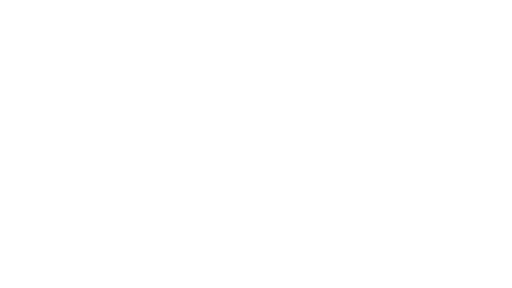
t = 0.00 s
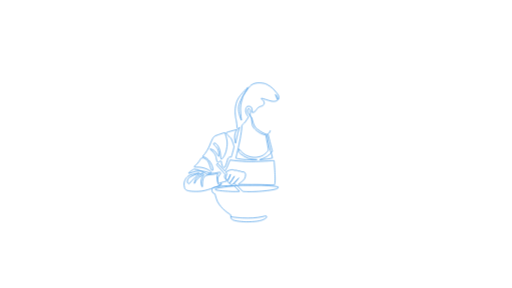
t = 2.00 s
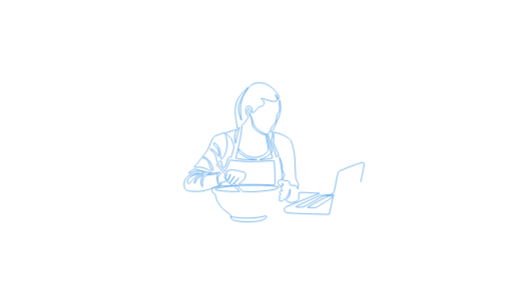
t = 4.00 s
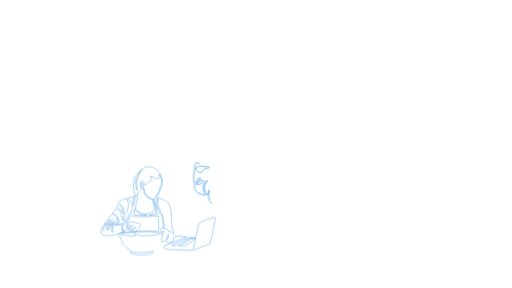
t = 6.00 s
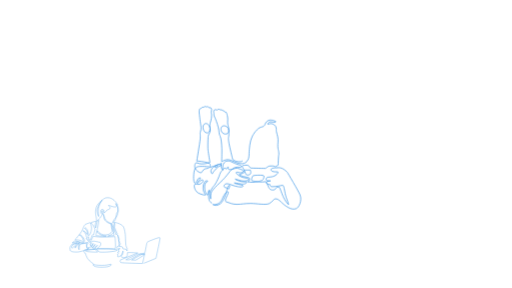
t = 8.00 s
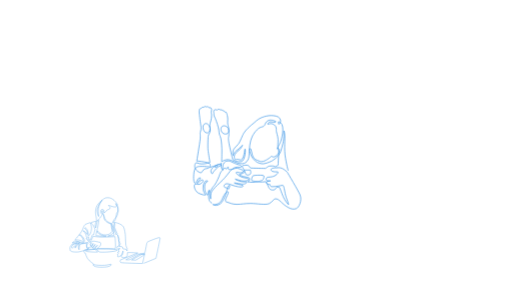
t = 10.00 s

The animated SVG that drew these frames (rendered in a browser with its animation timeline set to each time). Animation: 10 CSS @keyframes rules; frames cover the first 10.00 s.

<?xml version="1.0" encoding="utf-8"?>
<!-- Generator: Adobe Illustrator 22.0.1, SVG Export Plug-In . SVG Version: 6.00 Build 0)  -->
<svg version="1.1" id="Layer_1" xmlns="http://www.w3.org/2000/svg" xmlns:xlink="http://www.w3.org/1999/xlink" x="0px" y="0px"
	 viewBox="0 0 1366 768" style="enable-background:new 0 0 1366 768;" xml:space="preserve">
<style type="text/css">
.st0{fill:none;stroke:#4399e6; stroke-width:1.25;}
	

#lay1A {-webkit-transform: translate(0px, -250px) scale(1.5, 1.5);-ms-transform: translate(0px, -250px) scale(1.5, 1.5);transform: translate(0px, -250px) scale(1.5, 1.5); -webkit-transform-origin: 682.5px 383.5px; -ms-transform-origin: 682.5px 383.5px; transform-origin: 682.5px 383.5px;}
	
#lay2A {-webkit-transform: translate(-250px, 0px) scale(1.5, 1.5);-ms-transform: translate(-250px, 0px) scale(1.5, 1.5);transform: translate(-250px, 0px) scale(1.5, 1.5); -webkit-transform-origin: 682.5px 383.5px; -ms-transform-origin: 682.5px 383.5px; transform-origin: 682.5px 383.5px;}
	
#lay3A {-webkit-transform: translate(0px, 250px) scale(1.5, 1.5);-ms-transform: translate(0px, 250px) scale(1.5, 1.5);transform: translate(0px, 250px) scale(1.5, 1.5); -webkit-transform-origin: 682.5px 383.5px; -ms-transform-origin: 682.5px 383.5px; transform-origin: 682.5px 383.5px;}
	
#lay4A {-webkit-transform: translate(250px, 0px) scale(1.5, 1.5);-ms-transform: translate(250px, 0px) scale(1.5, 1.5);transform: translate(250px, 0px) scale(1.5, 1.5); -webkit-transform-origin: 682.5px 383.5px; -ms-transform-origin: 682.5px 383.5px; transform-origin: 682.5px 383.5px;}
	

	
#lay1A 	{
		-webkit-animation: move forwards;
		        animation: move forwards;
		-webkit-animation-duration: 23s;
		        animation-duration: 23s;
		-webkit-animation-delay: 5s;
		        animation-delay: 5s;
		}
	
#lay2A 	{
		-webkit-animation: move2 forwards;
		        animation: move2 forwards;
		-webkit-animation-duration: 23s;
		        animation-duration: 23s;
		-webkit-animation-delay: 10.5s;
		        animation-delay: 10.5s;
		}
	
#lay3A 	{
		-webkit-animation: move3 forwards;
		        animation: move3 forwards;
		-webkit-animation-duration: 23s;
		        animation-duration: 23s;
		-webkit-animation-delay: 15.5s;
		        animation-delay: 15.5s;
		}
	
#lay4A 	{
		-webkit-animation: move4 forwards;
		        animation: move4 forwards;
		-webkit-animation-duration: 23s;
		        animation-duration: 23s;
		-webkit-animation-delay: 20.7s;
		        animation-delay: 20.7s;
		}	
	
	
	
	

	
@-webkit-keyframes move {
	0% {-webkit-transform: translate(0px, -250px) scale(1.5, 1.5);transform: translate(0px, -250px) scale(1.5, 1.5); }
		10% {-webkit-transform: translate(-400px, 100px) scale(0.75, 0.75);transform: translate(-400px, 100px) scale(0.75, 0.75);}
		75% {-webkit-transform: translate(-400px, 100px) scale(0.75, 0.75);transform: translate(-400px, 100px) scale(0.75, 0.75);}
			85% {-webkit-transform: translate(0px, 0px) scale(1, 1);transform: translate(0px, 0px) scale(1, 1);}
			100% {-webkit-transform: translate(0px, 0px) scale(1, 1);transform: translate(0px, 0px) scale(1, 1);}
	}	
	
	
	
	

	
@keyframes move {
	0% {-webkit-transform: translate(0px, -250px) scale(1.5, 1.5);transform: translate(0px, -250px) scale(1.5, 1.5); }
		10% {-webkit-transform: translate(-400px, 100px) scale(0.75, 0.75);transform: translate(-400px, 100px) scale(0.75, 0.75);}
		75% {-webkit-transform: translate(-400px, 100px) scale(0.75, 0.75);transform: translate(-400px, 100px) scale(0.75, 0.75);}
			85% {-webkit-transform: translate(0px, 0px) scale(1, 1);transform: translate(0px, 0px) scale(1, 1);}
			100% {-webkit-transform: translate(0px, 0px) scale(1, 1);transform: translate(0px, 0px) scale(1, 1);}
	}
	

	
@-webkit-keyframes move2 {
	0% {-webkit-transform: translate(-250px, 0px) scale(1.5, 1.5);transform: translate(-250px, 0px) scale(1.5, 1.5); }
    	10% {-webkit-transform: translate(300px, -100px) scale(0.75, 0.75);transform: translate(300px, -100px) scale(0.75, 0.75);}
		50% {-webkit-transform: translate(300px, -100px) scale(0.75, 0.75);transform: translate(300px, -100px) scale(0.75, 0.75);}
    		60% {-webkit-transform: translate(0px, 0px) scale(1, 1);transform: translate(0px, 0px) scale(1, 1);}
    		100% {-webkit-transform: translate(0px, 0px) scale(1, 1);transform: translate(0px, 0px) scale(1, 1);}
	}
	

	
@keyframes move2 {
	0% {-webkit-transform: translate(-250px, 0px) scale(1.5, 1.5);transform: translate(-250px, 0px) scale(1.5, 1.5); }
    	10% {-webkit-transform: translate(300px, -100px) scale(0.75, 0.75);transform: translate(300px, -100px) scale(0.75, 0.75);}
		50% {-webkit-transform: translate(300px, -100px) scale(0.75, 0.75);transform: translate(300px, -100px) scale(0.75, 0.75);}
    		60% {-webkit-transform: translate(0px, 0px) scale(1, 1);transform: translate(0px, 0px) scale(1, 1);}
    		100% {-webkit-transform: translate(0px, 0px) scale(1, 1);transform: translate(0px, 0px) scale(1, 1);}
	}
	
	
@-webkit-keyframes move3 {
	0% {-webkit-transform: translate(0px, 250px) scale(1.5, 1.5);transform: translate(0px, 250px) scale(1.5, 1.5); }
    	10% {-webkit-transform: translate(-400px, -100px) scale(0.75, 0.75);transform: translate(-400px, -100px) scale(0.75, 0.75);}
		30% {-webkit-transform: translate(-400px, -100px) scale(0.75, 0.75);transform: translate(-400px, -100px) scale(0.75, 0.75);}
    		40% {-webkit-transform: translate(0px, 0px) scale(1, 1);transform: translate(0px, 0px) scale(1, 1);}
    		100% {-webkit-transform: translate(0px, 0px) scale(1, 1);transform: translate(0px, 0px) scale(1, 1);}
	}
	
	
@keyframes move3 {
	0% {-webkit-transform: translate(0px, 250px) scale(1.5, 1.5);transform: translate(0px, 250px) scale(1.5, 1.5); }
    	10% {-webkit-transform: translate(-400px, -100px) scale(0.75, 0.75);transform: translate(-400px, -100px) scale(0.75, 0.75);}
		30% {-webkit-transform: translate(-400px, -100px) scale(0.75, 0.75);transform: translate(-400px, -100px) scale(0.75, 0.75);}
    		40% {-webkit-transform: translate(0px, 0px) scale(1, 1);transform: translate(0px, 0px) scale(1, 1);}
    		100% {-webkit-transform: translate(0px, 0px) scale(1, 1);transform: translate(0px, 0px) scale(1, 1);}
	}
	

	
@-webkit-keyframes move4 {
	0% {-webkit-transform: translate(250px, 0px) scale(1.5, 1.5);transform: translate(250px, 0px) scale(1.5, 1.5); }
    	5% {-webkit-transform: translate(250px, 0px) scale(1.5,1.5);transform: translate(250px, 0px) scale(1.5,1.5);}
    	15% {-webkit-transform: translate(0px, 0px) scale(1,1);transform: translate(0px, 0px) scale(1,1);}
    		100% {-webkit-transform: translate(0px, 0px) scale(1, 1);transform: translate(0px, 0px) scale(1, 1);}
    }
	

	
@keyframes move4 {
	0% {-webkit-transform: translate(250px, 0px) scale(1.5, 1.5);transform: translate(250px, 0px) scale(1.5, 1.5); }
    	5% {-webkit-transform: translate(250px, 0px) scale(1.5,1.5);transform: translate(250px, 0px) scale(1.5,1.5);}
    	15% {-webkit-transform: translate(0px, 0px) scale(1,1);transform: translate(0px, 0px) scale(1,1);}
    		100% {-webkit-transform: translate(0px, 0px) scale(1, 1);transform: translate(0px, 0px) scale(1, 1);}
    }
	
	
	
	
	
	
	
	
		
#lay1 {
  	stroke-dasharray: 4127;
  	stroke-dashoffset: 4127;
  	-webkit-animation: draw forwards;
  	        animation: draw forwards;
	-webkit-animation-duration: 5s;
	        animation-duration: 5s;
	-webkit-animation-delay: 0s;
	        animation-delay: 0s;
}
#lay2 {
  	stroke-dasharray: 3010;
  	stroke-dashoffset: 3010;
  	-webkit-animation: draw forwards;
  	        animation: draw forwards;
	-webkit-animation-duration: 5s;
	        animation-duration: 5s;
	-webkit-animation-delay: 5.5s;
	        animation-delay: 5.5s;
}
#lay3 {
  	stroke-dasharray: 5200;
  	stroke-dashoffset: 5200;
  	-webkit-animation: draw forwards;
  	        animation: draw forwards;
	-webkit-animation-duration: 5s;
	        animation-duration: 5s;
	-webkit-animation-delay: 11s;
	        animation-delay: 11s;
}
#lay4 {
  	stroke-dasharray: 3000;
  	stroke-dashoffset: 3000;
  	-webkit-animation: draw forwards;
  	        animation: draw forwards;
	-webkit-animation-duration: 5s;
	        animation-duration: 5s;
	-webkit-animation-delay: 16.5s;
	        animation-delay: 16.5s;
}




@-webkit-keyframes draw {
  to {
   stroke-dashoffset: 0;
  }
}




@keyframes draw {
  to {
   stroke-dashoffset: 0;
  }
}
	
	
	

.glow {
  stroke-width: .7;
  fill: none;
  opacity: .25;
}	



	
#l1, #l2, #l3, #l4 {
  	stroke-dasharray: 2000;
  	stroke-dashoffset: 2000;
  	-webkit-animation: draw forwards;
  	        animation: draw forwards;
	-webkit-animation-duration: 3s;
	        animation-duration: 3s;
	-webkit-animation-delay: 24.5s;
	        animation-delay: 24.5s;	
	}
	
	
	
</style>
	

	


	
	<g class="lay1A">
	<g id="lay1A">
	
<path id="lay1" class="st0" d="M637.5,679.8c0,0,10,1.8,20.5,2.3c13.8,0.7,26.4,0,36.2-2.3c4.1-1,7.8-2.3,7.5,0.3
	c-0.1,1.2-1,2.9-5.9,4.9c-3.9,1.6-9.1,3.6-26.1,4c-11.8,0.3-24.8-1.6-28-3.4c-3.6-2-3.6-3.4-3.6-3.4s0.6-5.5-1.6-6.7
	c-4.2-2.3-20.2-13.4-24.4-28c-0.5-1.7-2.3-8.1-2.3-8.1s-4.9-1.3-5.2-5.2c-0.3-3.9-1-5.5,4.9-6.8c5.9-1.3,15-2.6,23.1-2.6h11.1
	l9.8,10.1c0,0-9.8,0.7-18.2,0c-8.5-0.7-30.1-1.4-24.1-4.9c3.9-2.3,40.4-5.8,45.6-5.8c5.2,0,31.6-0.1,34.5,0
	c8.5,0.2,33.1,1.4,31.5,3.6c-1.6,2.3-6.3,3.7-14.3,4.9c-30,4.2-49.2,2.3-49.2,2.3l-11.7-12.2c0,0-4-0.2-3.9-1.5
	c0.2-1.8,8.5-10.4,8.5-10.4s-9.4,12.1-13,12.1c-1.1,0-4.1-1.3-2.6-3.3c2.4-3.2,2.3-3.3,2.3-3.3l5.5-8.7c0,0-7.8,14-10.1,12.1
	c-2.3-2-1.8-3.1-1.1-4.7c0.9-2.2,2.1-5.1,2.1-5.1l2.1-5.6c0,0-3.6,10.8-6.2,9.8c-2.6-1-2.1-2.3-2.1-3.6c0-1.3,2-7.7,2-7.7l-1-1.1
	l-1.3-1.2l6.2-3.3c0,0,3.6-1,5.2-1c4.1,0,2.1,1.3,6.5,1c3.9-0.3,3.3,2.3,7.2,1.3c0.9-0.2,3,1.8,4.5,1.6c4.6-0.7,4.7,1.8,5.6,3.4
	c0.8,1.5-0.3,8.3-3.6,11.4c-1.3,1.3-10,7.5-9.1,7.5c1.8,0,24.3,0.3,26.4,0.2c9.1-0.3,35.9,0.9,37.5,0.7c3.5-0.5-0.3-43.3-0.3-43.3
	s-35.7,2.5-50.8,1.6c-17.1-1-25.9-2.6-27.5-2.6c0,0-4.3,10.4-4.4,10.8c-1.3,3.6-4.9,8.9-4.9,8.9l-10.9-12c0,0-2.7-3.1-3.7,0.4
	c-0.2,0.6,15.5,17.7,15.5,17.7s-2.7,3.2-1.1,5.5c1.6,2.3,4.6,5.9,3.3,6.2c-1.3,0.3-8.6,2.3-8.6,2.3s-5.7,1.8-6.7,2.1
	c-0.1,0,0.9,2.6,2.8,2.3c2.8-0.5,2.7-3.6,2.8-3.3c0.8,2.4,1.1,3.4-4.7,5.1c-3.4,0.9-21,9.4-35.7,9.8c-25.1,0.7-24-4.8-24.8-7.5
	c-2-7.3,1-12.7,1-12.7s2.9-7.8,12.1-9.8c9.1-2,16.3-3.9,11.1-2c-5.2,2-9.3,4.1-13.8,6.2c-4.7,2.2-7.8,10.1-2.4,12.4
	c0,0,15.6-17.9,18.9-17.9c3.3,0,9.8-2.6,4.9,0c-4.9,2.6-8.8,4.6-11.4,8.5c-2.6,3.9-3.2,9.8-2.6,8.5c2.9-6.5,8.8-11.4,10.8-12.4
	c2-1,6.8-3.9,6.2-2.9c-0.7,1-3.4,3.3-4.6,7.2c-2,6.5,0,11.7,1.3,14c1.3,2.3-1-12.3,3.3-17c2-2.2,2.3-2.1,2.3-2.1s3.9-2.4,9.1-2.4
	c5.2,0,6.8-1,9.8-1.3c2.9-0.3,4.9-1.6,2.6,2c-2.3,3.6,1,14.3,1,14.3s-1.3-8.8,0.7-11.4l2-2.6c0,0,6.5-7.2-3.9-4.6
	c-1.9,0.5-4.6,1-9.4,1.3c-4.9,0.3-7.8,3.3-10.4,1c-2.6-2.3-10.8-6.5-16.3-7.5l-5.5-1c0,0-14.7,9.1-7.5,7.2c7.2-2,9.9-3.8,16.5-3.8
	c6.5,0,11.6,0.9,14.5,1.9s6.5,2.9,7.2,1c0.7-2-5.2-5-5.2-5s-8.3-5.2-20.5-4.8c-2,0.1-6.2-0.3-3.6-2c2.6-1.6,7.5-7.5,8.8-9.8
	c1.3-2.3,2.3-3.5,2.3-3.5s2.4-2,5.5-0.7c11.1,4.6,9.8,17.7,13.7,21.5c1.2,1.1,2.6,1.3,2-3.3c-0.7-4.6-4.6-13.8-11.7-18.5
	c-2.9-1.9-7.6-2.1-6.4-3.1c5.2-4.2,11.3-16.1,12.5-19.4c2.4-6.5,5.1-11.6,6-13.2s2.9-3.4,5.9-4.4c2.9-1,3.4-1.3,5.9-2.1
	c3.7-1.3,9.3-3.4,9.6-2.3c2.6,9.8,5.4,15.6,2.4,29.6c-1.9,9.3-6.4,15.7-8.6,17c-2.3,1.3-1.3-8.9-3.1-15.2
	c-3.7-12.9-9.3-13.4-9.3-13.4s-2.9-0.3-1.3,2.6c1.6,2.9,6.4,5,8,11.5c1.6,6.2,1.8,12-0.5,8.7c-2.3-3.3-4.1-7.6-8.3-10.2
	c-2.9-1.8-8.9-3.6-4.4-0.2c7.5,5.6,9,12.6,9,12.6s1,6.4,2.1,8.1c1.5,2.3,2.4,1.1,2.4,1.1s2.4-2.3,3.4-2.3c1.6,0,1.8,1.5,1.8,3.4
	c0,2,2.8,11.2,5.7,7.7c2.9-3.6,4.6-13.4,5.9-16c1.3-2.6,5.9-2.2,5.9-2.2s3.9-13.4,4.9-18.6c0,0-2.3-7.8-4.6-13
	c-2.3-5.2-12.7-10.3-8.5-12.1c4.2-1.7,18.2-5.1,18.2-5.1s-1.3,2.2-2.3,4.2c-3.9,8.1-0.3,20.2-0.3,20.2s2.6-11.5,3.9-17
	c1.3-5.5,3.6-11.4,3.6-11.4l-2.9,2.3c0,0-2,1.4-2-4c0-5.4-2.3-15.2-2.3-15.2s-1-7.2-1-12.1s1.4-12.6,2.9-16.6
	c2-5.1,5.3-10.1,7.8-12.7s9.1-10.4,11.7-12.4c2.1-1.6-10.1,17.6-9.9,17.2c0.2-0.4-5.8,10.9-6.4,16.8c-1.1,11.7,5.5,25.8,5.2,24.1
	c-1.1-7.3-1.5-17.4-1.5-17.4s-1-7.5,2.1-17.8c0.4-1.2,1.3-2.4,1.3-5.3c0-2.9,11.3-19,15.5-22.1c9-6.5,23.3-3.3,26.6-1.7
	c3.3,1.6,10.4,5.5,14.7,11c2.3,3,5.6,5.9,7.2,9.2c1.6,3.3-0.1,10-1,6.2c-1.3-5.8-4.6-7.8-4.6-7.8l3.9,9.4c0,0-0.2,1.8-3.3,2.3
	c-1.5,0.2-2.8,0.9-7.5,0.1c-3.8-0.6-15.6-5-17.9-5c-2.3,0,3.9,3.3,4.6,6.2c0.7,2.9,0.5,4.6-2,6.4c-1.2,0.9-2,0.9-4.9,2
	c-3.7,1.3-5.6,3.7-6.8,5.7c-4.6,7.3-7.3,3.6-7.3,4.7c0.2-6-0.8-9.6-3.3-10.4c-1.6-0.5-3.7-0.9-5.4-0.2c-1.6,0.7-2.1,2.5-2.1,2.5
	s-0.6,1.7-0.8,3.3c-1,6.9,4.9,12.6,4.9,12.6s-1.7,3.7-4.9,8c-4.7,6.4-6.9,5.5-6.8,8.1c0.1,4.6-1.8,16.4-2.9,22.6
	c-2.3,12.1-7.8,34.8-7.8,34.8s2.9,1.2,12.3,2.2c9.5,1,9,0.5,12.9,0.7c7.2,0.3,9.8,0,10.3,0c2.3,0,2-0.2,2-0.2s-12.2-0.7-16.3-2.6
	c-8.4-3.8-16.6-10.3-16.3-11.7c0.3-1.3,0.8-4.7,0.8-4.7s4.5,6.3,10.1,9.8c5.9,3.6,16.4,7.7,29.2,3.1c7.8-2.9,12.7-10.6,12.7-10.6
	s-0.1-3.7-1-8.4c-1.6-8.4-2.3-12.5-2.3-12.5l-0.8-6.2c0,0-5-0.8-8.3-2.4c-7.3-3.6-14.7-9.9-16.3-16c-0.3-1.3-0.5-4-0.5-4
	s-0.5-7.9-1.1-9c-0.7-1.1-4.9-6.7-4.9-6.7s-0.6-0.2-1.1-2.4c-0.3-1.3-0.9-5.4,0.7-6.2c0.8-0.4,3.8,0.2,3.8,4.2s-1.5,7.9,0.8,9.9
	c2.2,2,2.4,5.5,2.8,6.4c0.3,1,2,7.9,5.2,12.4c2.4,3.3,12.7,10,17.1,11.5c2.8,0.9,3.7-0.4,3.7,1.9c0,2.3,3.9,22.9,6,28.4
	c1.6,4.3,2.6,7.7,3.7,12.7c0,0-2.3,1-10.3,2.1c-2.2,0.3-12.5,1.1-12.5,1.1s10.5-3.5,15-7.3c4.2-3.6,8.1-6.9,7.5-8.5
	c-0.7-1.6-7.8-30.5-7.8-30.5s2.8-0.3,3.9-4.8c1.1-4.6,5.5-10.4,5.5-10.4s3.6-3.7,4.6-6.8c1.7-5.4,2.3-13.4,2.3-13.4s3.9-3,4.2-4.9
	c1-5.2-0.2-10.2-0.2-10.2l0.5-9c0,0,0.7,3.3,1.4,7.2c1,4.7-0.1,17.9-4,25.4c-3.9,7.5-6.2,15.3-7.5,17.6c-2.7,4.9-4.9,4.5-4.9,4.5
	s1.1,1,1.6,2.9c0.7,2.2,1,3,0.5,6.6c-0.6,4.2-2.8,6.5-2.1,9.1c0.7,2.6,8.1,21.6,8.6,26.8c0.1,0.8,5.1-1.4,5.1-1.4s-3.6-8.8-6.2-14.7
	c-2.6-5.9-4-7.5-3.3-12.1c0.7-4,0-13.1-0.5-14.8c-0.3-1.1,5.1,0.8,11.6,2.7c6.5,2,17.6,7.8,19.9,12.7c2.3,4.9,2.9,8.5,4.6,15.3
	c1.6,6.8,2.6,17.6,2.6,24.8s1,22.5,1.3,24.8c0.3,2.3,2.7,8.1,2.7,8.1s1.9,2,1.9,4c0,2-0.8,5.5-0.8,5.5l0.6,3.3c0,0-0.5-2.3-3.4-5.2
	s-11.1-0.6-11.4-2.6c-0.5-3.2-0.3-5.9-3.3-6.9c-2.9-1-10.4-1.2-10.4-1.2s4.9-8.9,3.6-10.8c-1.3-2-4.2-10.1-4.2-10.1s2-2.9,0-8.5
	c-2-5.5-4.4-11.7-4.4-11.7s2.1,10.5,2.8,15c1,6.5,2.3,12.9,2,19.5c-0.2,5-1.3,5.5-2.9,6.1c-1.6,0.7-3.6,0.4-4.2,1.7
	c-0.7,1.3,0.7,5.2,0.7,5.2s1,4.6,2.9,4.6c4.6,0,3.9-5.9,3.9-5.9s2,2.3,1,4.2c-1,2-3.6,2.3-3.3,5.9c0.1,1,2.9,3.3,2.9,3.3
	s-4.6-0.3-5.2,1.9c-1,3.3,2.3,4.6,2.3,4.6l-0.3,0.3c0,0-2.5,1.3-2.9,3.3c-0.7,2.6,1.6,2.9,1.6,2.9s-2.4,2.3-1.6,4.2
	c0.7,1.6,2.9,1.3,2.9,1.3l3.3-1.3c0,0,8.5-3.3,11.4-14.3c0.6-2.2,2-8.9,2-3.6s-1.3,11.1-3.6,13.4c-2.3,2.3-4.2,3.3-3.9,4.2
	c0.3,1,2,2.3,6.2,3.6c4.2,1.3,4.6,1.3,11.1-1.3c5.9-2.4,5.3-4.3,5.3-8.2c0-3.9,0.6-7.8,0.6-7.8s7.5-0.1,10.8,0.1
	c7.2,0.3,14,0.7,15,0.7c1,0,10.4,0.7,10.4,0.7l-60.3,24.4c0,0-2.9,1.7-2.3,4.9c0.5,2.3,1,3.3,2.6,4.9c1.6,1.6,77.2,3.3,77.2,3.3
	l8.1-35.8c0,0-4.2,2.1-6.3,2c-2.1-0.1-42,21.5-40.3,21.5c2.3,0,14.7,0.3,14.7,0.3s32-18.9,30.5-20.2c-1.5-1.3-22.7-1.6-22.7-1.6
	s-45,19.9-43,20.5c2,0.7,9.1,0.3,11.7,0.3c2.7,0,40.4-21.8,40.4-21.8l7.8-0.3c0,0,7.5-2.7,7.5-4c0-1.3,0.6-1.6,0.6-1.6l5.6-28.3
	c0,0,0.9-7.1,4.9-8.8c3.9-1.6,35.4-14.8,40.1-14.3c3.3,0.3,3,1.6,2.6,3.9c-2.6,15.6-14.3,69.7-14.3,69.7S821.3,673.7,817,675"/>
		</g>
		</g>

	
		<g class="lay4A">
		<g id="lay4A">
	
	<path id="lay4" class="st0" d="M360.6,458.4l-9.3-62.3c0,0-0.5-3.4,2.3-5.1c1.9-1.2,5.6-1,5.6-1l76.4,4.6c0,0,5.4,0.2,7.9,2.3
	c2.1,1.7,2.9,5.3,2.9,5.3l8.1,61.9c0,0,2.9,1.5,0.7,2.7c-2.2,1.2-6.1,2.7-6.1,2.7l-79.8-8.2c0,0-3.8-0.9-4.3,0.6
	c-0.5,1.7,1,2.2,1,2.2l84.7,8.5c0,0,0.6-0.1,4.3-0.5s42.5-7.3,42.5-7.3s1.7-0.1,1.7-1.6c0-2.1-1.7-2.5-1.7-2.5l-13.3-1.5l-6.6,0.2
	l-7-0.2c0,0-7.5,3.8-9.1,3.8c-1.5,0-2.3-0.4-1.5-1.5c0.8-1.2,9.1-6.3,9.1-6.3s1.5-1.5-0.2-1.7c-0.8-0.1-1.7,0.8-1.7,0.8l-11,6.5
	l-0.8-5.4l5.8-4.6l-6,2.2l-0.6-4.6c0,0,3.1-2.1,6.6-2.9c3.5-0.8,6-1.2,6-1.2s6.4-0.5,11.8,1.4c5.4,1.9,7,3.1,9.3,5.8
	c2.3,2.7,5,4.6,7.3,6.2c2.3,1.5,3.7,1.9,6.6,2.7l2.8,0.8l4.5,0.8c0,0,1-3.2,0.6-5.3c-0.7-3.7-1.5-5.1-5.1-5.9
	c-3.6-0.8-8.6-1.5-11.7-4.6c-3.1-3.1-8.9-9.6-15.1-11.1c-3.6-0.9-4.6-5.5-4.6-5.5s-1.3-3.2-3.1-3.8c-3.3-1-2.4,2.7-1.9,4.1
	c0.4,1.2,1.3,2.2,1.9,2.8c3.7,3,10.1,7,7.7,8.1c-2.3,1.2-9.9,2.6-11.2,1.2c-7.9-8.2-11.6-23.2-12-25.2c-0.4-1.9-1.9-8.1-1.9-9.3
	c0-1.2,0-3.1,1.9-1.2c1.9,1.9,2.3,5.4,2.7,8.9c0.4,3.5,0,10.2-0.8,12.3c-0.8,2.1-3.5,9.7-3.5,9.7s-3.7-34-4.3-36
	c-1.4-5.4-3.5-6.6-5.2-7.6c-2.2-1.2-11-1.9-11-1.9s0.8-4.8,1.9-9.8c1.2-5,1.7-8.2,4.1-10.3c1.4-1.3,11.8-5.8,11.8-5.8l6.6-2.8
	c0,0-0.4,8.1-0.4,9.3c0.2,4.4,2.9,8.8,4.1,10.8c1.9,3.2,4,8,5.8,9.3c5.2,3.7,12.2,1.2,12.2,1.2s1.7-0.3,5-3.8
	c3.4-3.6,10.8-17.5,10.8-17.5h2.7c1.5,0,3.3-1.6,4.4-4.3c1.2-2.7,0.4-1.2,0.8-1.9c0.4-0.8,2.6-6.3,1.4-8.5c-1.5-2.8-3.3-3.9-4.9-2.3
	c-1.5,1.5-3.2,8.7-3.2,8.7l-2.7-1.3c0,0-0.7-4.4-1.2-5.4c-1-2.2-3.5-3.1-3.5-3.1s0.8-2.3,0.8-4.7s-0.8-3-0.8-3s-8.4,2-13.1,1.1
	c-2.5-0.5-3.7-1-5.6-1.8c-4.8-1.9-7.2-6.7-7.2-6.7s-3.5,3.9-3.5,6.2v2.3l-1.9,8.5c0,0-1.4-5.1-1.7-7.8c-0.4-2.7-0.4-6.5,0-9.3
	c0.4-2.8,1.9-6.6,4.4-8.3c3-2.1,5.2-2.5,5.2-2.5s2.3-3.3,4.6-4.1c7.9-2.5,19.8,1.1,23,2.6c2.3,1.1,5.8,3.6,7.7,7.9
	c1.2,2.7,1.5,8,1.5,11.1c0,3.1-0.4,6.6-0.8,8.1c-0.4,1.5-1.2,7.1-2.2,11.4c-0.9,4.1-4,13.4-5.7,17.6c-1.4,3.3-6,12.7-7.9,15.5
	c-1.9,2.8-5.2,6.3-7.9,5.7c-5.6-1.3-7.7-7.5-7.7-7.5s3.9,1.2,9.1,1.9c7.4,1,14.8-3.4,18-8.2c8.9-13.6,10.2-30.8,10.2-30.8
	s24.2,12.6,27.1,14.7c2.5,1.9,4.6,3.9,5.4,6.6c0.8,2.7,0.6,6.2,0.6,7c0,0-13.9,4.5-15.5,12.8c-0.4,2.3-0.6,5.8-0.2,8.9
	c0.4,3.1,1.2,7,1.2,8.1c0,1.2-0.7,5.4-0.8,6.2c-0.6,7.2,3.3,16.1,4.3,17.4c1.2,1.8,1.9,4.1,5.8,3.9c6-0.3,10.1-2.7,12.4-4.3
	c2.3-1.5,7-7.7,7-7.7s2.5,0.8,4.8-0.4c2.3-1.2,3.7-4.8,3.7-4.8s2.3-7,0.6-8.6c-1.4-1.3-3.2-0.1-4.4,1c-1.7,1.5-2.3,2.7-2.3,2.7
	l-1.5,3.1c0,0-0.8-3.5-1.9-5.4c-1.2-1.9-2.7-3.7-5.4-4.3c-1.9-0.4-12.3-2.3-16.8-5.2c-2.7-1.7-3.7-4.5-3.9-5.2
	c-0.6-2.5,0.6-6.4,0.6-6.4s0.9,4.9,3.5,6.4c4.3,2.5,8.9,3.1,12.4,3.9c3.5,0.8,5.4,1,9.1,2.5c2.8,1.2,4,2.2,5.8,4.3
	c2.7,3.1,3.3,11.3,3.3,11.3s4.1-2.7,5.4-4.1c2.1-2.3,9.1-12,4.8-23.6c-3.7-10.2-11-12.5-12.2-13.2c-4.6-2.5-13-2.5-13-2.5
	s-5.4,0-9.3,1.2c-3.9,1.2-9.3,4.4-11.6,6.6c-4.4,4.3-4.6,11.4-4.6,13.4c0,1.9,0.1,5.5,1,8.5c0.8,2.7,0.6,4.1,0.6,4.1s-1,4.3-1,7.4
	c0,3.1,0.2,3.9,1,7c0.8,3.1,3.7,8.1,3.7,9.3c0,1.2-4.8,3.7-7.3,4.8c-2.9,1.4-14.2-1.1-20-2.3c-1.1-0.2-5.2-1.9-5.2-1.9
	s5.2-0.6,9.5-4.3c2.7-2.3,3.7-5.7,4.4-10.2c0.8-4.5,2.9-7.2,4.6-12.1c1.2-3.4,1.5-8.3,1.5-9.5c0.2-3.3-0.6-6.5-3.3-4
	c-3.1,2.9-4.1,6.8-4.4,11c-0.4,4.3,0,6.3,0.8,10.4c0.8,4.1,2.7,10.1,5.6,13.6c2.3,2.8,2.9,3.5,3.3,6.2c0.4,2.7-0.8,6.2-1.5,8.9
	c-0.8,2.7-1.2,6.8-1.9,11.4c-0.4,2.3-1.5,5.6-3.5,7c-1.4,1-3.1-0.4-3.5-1.4c-1.1-2.7,0.4-3.9,2.7-3.9s6.5,2.7,8.7,3.3
	c8.3,2.3,20.9,2.9,26.3,2.1c5.8-0.8,7.2-1.2,9.7-1.9c5.1-1.6,11.6-5.4,16.6-10.8c3.4-3.6,11.6-15.5,11-25.7
	c-0.1-1.9-1.3-4.3-3.3-5.4c-2.3-1.4-6-1.5-9.3,1c-2.3,1.7-9.1,9.5-11.4,11.8s-4.6,4.5-7,6.4c-2.3,1.9-9.4,7-13.1,8.7
	c-2.3,1.1-5,2.5-8.5,3.3c-1.2,0.3-11.6,1.1-11.2-3.3c0.4-4.1,3.1-3.7,3.1-3.7s1.9,2.7,8.1,2c5.5-0.7,14.7-2.8,20.3-1.2
	c2.7,0.8,5.1,2.2,6,4.6c0.8,2.1-0.3,5.6-1.5,6.4c-1.2,0.8-4.1,1-5-2.3c-0.9-3.2,1.5-6,1.5-6s6.1-6.4,8.9-10.6
	c4.8-7.2,9.2-17.5,10.4-19.2c1.7-2.3,2.9-4.2,7.7-3.5c7,1,11.2,3.6,17,5c5.8,1.4,6.2,1.4,9.3,1.4s7.3,0.1,10.1,2.1c1,0.7,5,5,1.6,4
	c-3.5-1,2,5.6,3.5,10.5c1.4,4.5,1.4,9.2-1.5,13.9c-3.9,6.2-11.8,8.9-17.4,6.8c-3.3-1.2-6.6-4.3-6.6-4.3s-4.8-5.2-10.1-5.4
	c-3.7-0.1-4.8,2.1-5.8,3.9c-1.2,2.2-2.7,7.5-3.1,9.1c-0.4,1.5-2,3.4-3.9,2.5c-1.9-1,1.2-8.9,4.6-8.1c2.3,0.5,2.5,2.1,2.5,4.1
	s-0.8,4.1,1.5,3.7c1.2-0.2,2.7-4.3,2.7-4.3s-0.6,4.1,1.2,3.5c0,0,1.9,0.2,2.9-3.3c0.3-1.1-0.2,2.7,1,2.7c1.2,0,1.7-1,1.7-1l0.8-1.9
	c0,0,0.3,2.9,1.4,2.7c1.4-0.2,1.5-0.4,2.9-4.7c1-3.3,3.1-5.8,6.6-5.8c3.5,0,6,1.2,10.2,2.5c3.4,1.1,7.2,3.5,9.9,1
	c2-1.9,3.5-6.2,3.5-10.5c0-4.3-1-7.9-4.3-12c-6.4-7.9-20.1-7.2-21.7-9.7c-0.6-1,0-1.9,0-1.9s0.7-2.5,3.9-3.9
	c4.1-1.7,6.8-1.5,9.1-1.5c3.5,0,8.1,1.4,9.9,2.3c3.8,1.9,7.7,5,9.7,7c1.9,1.9,3.6,3.7,5.8,5c7.2,4.3,3.9-1.7,3.9-1.7s-1.7-3.5-7.7-7
	c-1.6-0.9-8.9-4.8-8.9-4.8s-2.2-6.6-2.5-7.4c-1.2-2.9-1.4-3.6-2.1-5c-2.9-6-6.6-10.5-6.6-10.5s0.7-1.7,5-3.5
	c2.9-1.2,7.3-2.1,7.3-2.1l3.9-0.6c0,0,3.5,0.2,1.2,1.9c-1.5,1.1-4.3,1-6.2,1.2c-2.5,0.2-6.4-0.4-6.4-0.4s-2.3-3.2-6-3.1
	c-5.8,0.2-5.6-3.7-5.6-3.7s-0.6-2.1,1-5.4c3.1-6.6,0.6-7.5,0.8-12.2c0.2-5.8,4.8-9.7,6.4-9.5c1,0.1,1.8,0.2,1.4,3.3
	c-1.2,7.8,2.3,14.3,4.6,17.8c2.3,3.5,5,7.4,4.3,10.8s-0.8,3.1-2.3,6.6c-1.5,3.5-4.4,9.4-5,10.8c-0.6,1.4-1,2.9-1,2.9
	s-0.7,3.4,1.2,5.2c1.2,1.2,2.9,1,4.8-0.6c1.9-1.5,4.1-2.7,7.5-3.9c3.5-1.2,1.5-0.4,4.6-1.5c3.1-1.2,7.5-5.4,8.7-9.3
	c0,0,1.4-5.2,5-4.8c2.3,0.2,2.9,1,4.1,2.1c1.2,1.2,3.1,2.4,5.8,1.9c6.8-1.2,12.4,1.4,12.4,1.4s4.3,1.9,1.5,3.7
	c-2.4,1.5-6.6,1.6-9.3,1.7c-3.5,0.2-8.5,1.2-11,3.1c-1.9,1.4-2.3,2.3-3.1,2.7c0,0,0.4,0.8-1.2-0.4c-1.5-1.2-3.1-3.7-3.1-3.7
	s-3.5-4.8-0.4-4.5c1.9,0.2,3.3,1.7,4.1,4.1c1,3.1,0.4,6.4-0.2,8.3c-2.1,6.4-6.5,7.7-7.7,6.2c-4.1-5-6.2-16.8-6.2-16.8l-2.7-11.9
	c0,0,18.2,34.3,20.1,40.7c1.1,3.8,1.7,4.9,1.7,8s-1.9,4.8-4.1,6.4c-0.5,0.4-1,0.7-1.6,1.1c-4.1,2.6-8.8,5.4-12.7,6.9
	c-4.1,1.5-10,3-9.5-1c0.2-1.4,3-5.1,7.3-7c4.4-1.9,9.7-1.9,12-0.8c2.9,1.5,14.7,7.3,14.7,7.3"/>
			
	</g>
	</g>
	
		<g class="lay3A">
		<g id="lay3A">
			
<path id="lay3" class="st0" d="M836.6,248.6c-3.7-3.1-7.8-4.4-13.3-5.7c-5.5-1.3-6,0-6,0v-2.6c0-1,0-5.7,0.8-9.1
	c0.8-3.4,1.2-6.2,1.2-6.2s0.5-3-1.6-2.8c-1.7,0.1-2.6,1.5-2.6,1.5l-3.5,3.2c0,0,1.4,2.1,1.8,3.2c1.1,3.2,0.4,4.9,0.7,5.6
	c-1.7-4.7-4.7-8-4.7-8l-7.2,0.5l2.7,1.7c0,0,4.8,3.3,6,7.4c0.9,3.1-0.1,2.1-1.7,0c-1.6-2.1-11.4-9.5-14.5-8.4
	c-3.1,1-3.8,2.3-3.8,2.3l-1.4,5.6c0,0,4.4,12.7,7.6,13.2c3.1,0.5,16.6-4.9,21.8-4.9c5.2,0,7.3,1.8,11,3.1c3.7,1.3,3.7,2.6,3.7,6.5
	c0,3.9-6.4-4.3-8.6-5.7c-2.2-1.4-1.9-1.7-7.8-0.9c-5.7,0.8-11.8,2.8-11.8,2.8s-8,1.9-10.6,1.2c-2.6-0.8-6.8-12.7-6.8-12.7
	s-3.3,6.6-4.8,11.8c-1.6,5.2-5.2,11.7-5.2,11.7s9.1,4.1,15.3,4c2.7-0.1,30.9-2,32.9-2.6c4.8-1.4,6.3-2.6,7.4-4
	c1.3-1.6,2.6-3.8,2.9-5.6c0.7-3.5,2.3-6.9-0.1-16.7c-0.9-3.8-5.2-39.1-8.2-43.8c-3.1-4.8-11.9-7.4-11.9-7.4l-7.4-9.6
	c0,0,2.1,1,3.1,1.6c1,0.5,3.6,1.5,6.8,6.2c1.6,2.3,3.1,6.2,3.1,6.2s0.5-3.6,0.5-5.7s-0.7-6-1.8-7.4c-0.7-0.8,2.7,2.3,3.9,6.6
	c0.9,3.4,1,5.6,1,5.6s1.6-5.3,0.5-9.5c-1-4.1-4-5.8-6.7-10.5c-2.6-4.7-5.5-7.5-5.5-7.5s1.6-7.1,2.1-9.4c1-4,1.7-7.9,0.1-15
	c-2.5-11.1-10.4-13.2-12.5-15.8c-2.1-2.6-6.5-7.5-13.1-9.6c-6.5-2.1-10.4-0.5-10.4-0.5s-11.2-2.6-18.5,1.8
	c-11.7,7.1-14.5,15.9-15.5,16.4c0,0-3.9,0.3-7.7,5.7c-5.5,7.7-3.1,22.3-3.1,22.3h4.2c1,0,6.8-0.5,6.8-0.5l7.8-2.6
	c0,0,5.7-6.7,9-11.9c3.3-5.2,8.2-5.4,8.2-5.4s-0.3,3.3-3.9,6.4c-3.6,3.1-8.1,9.3-8.1,9.3s8.1-5.2,11.5-7.3s6.3-8.3,6.3-8.3
	s-0.5,5.2-4.7,8.8c-4.2,3.6-1.3,3.6-9.3,7.8s-18.8,6.7-18.8,6.7s1.4,1.5,12.6-0.3c9-1.4,17.1-5.9,24.5-11.6
	c5.9-4.6,9.3-8.9,10.8-10.9c0.8-1,3.1,2.8,8.4,4.7c4.7,1.7,4.7,4.8,5.2,6.2c2.1,5.1,2.6,14.7,2.6,16c0,1.3-0.5,9.4-1.6,15.1
	c-0.5,2.6-1.1,5.8-2.4,8.2c-2.4,4.7-7.3,8-7.3,8s-3.7,4.1-5.2,4.9c-2.9,1.4-6.3,2.8-7.3,2.8s-5.7,0.8-10.2-0.5
	c-2-0.6-10.8-4.5-14.6-8.5c-5.5-5.7-7.3-17.6-7.3-17.6s-1.6,0.7-4.2-0.5c-1.2-0.6-2.9-3.4-2.9-3.4v6c0,0,0.3,4.7,1.3,7.8
	c0.7,2.2,1.6,5.4,1.6,5.4s-4.4-5.7-5.7-9.8c-2.1-6.5-1-17.8-1-17.8s-3.1,11.1-2.6,16.6c0.5,5.4,1.3,4.9,1.6,8.8
	c0.1,2.1-6.8-9.6-5.2-20.7c0.2-1.5,2.6-9.1,2.6-9.1l-3.4,0.3c0,0-3.4,4.9-4.4,9.3c-1,4.4-0.5,8,1,11.9c2,4.9,3.1,6.2,3.1,6.2
	s-2.9,7.6-4.4,11.7c-1.3,3.4-1.8,6-5,9.6c-3.1,3.6,2.3-1.2,3.7-3.1c3.1-4.2,6.8-16.1,6.8-16.1s7.8,11.4,17,12.4
	c1.1,0.1-6.5-8.2-6.5-8.2s-1,1.8,1.6,4.4c2.6,2.6,9.4,7.9,14.6,6c5-1.9,5.5,0.5,5.5,0.5s9.1,9.3,10.1,10.4c1,1-6.8,11.4-6.8,11.4
	s-1.5-4.7-3.4-8.6c-3.1-6.5-8.6-11.4-8.6-11.4s7.8,10.8,10.4,21c0.7,2.6-9.4,10.1-9.4,10.1s-0.7-18.5-2.1-22.1
	c-2.6-6.8-8.9-10.3-8.9-10.3s6.5,7.2,7.5,13.5c1.1,6.9,1.1,6.2,1.1,6.2s-3.9-2-10.2-5.4c-6.3-3.4-19.9-5.4-22.5-4.4
	c-2.6,1,2.6,4.7,2.6,4.7l0.5-7.8c0,0-2.6-0.3-6.3,1c-3.7,1.3,0.3,5.4,2.7,6.7c3.3,1.8,3,1.6,3,3.7c0,2.1,3.7,18.6,3.7,18.6
	s-4.7-5.5-10.1-7.7c-4-1.7-7.6-6.2-7.6-6.2s-1.2-1.6-2.2-3.5c-1-1.8-2.7-2.1-4.2-1.3c-1.6,0.9-2.1,4.7-2.1,7.8c0,3.1,0.8,8.8,1,10.4
	c0.3,1.6,2.9,0.7,2.9,0.7l5,11.2c0,0,0.6-3.7,1-5.2c1-3.6,2.6-7.9,8.8-8.4c3.5-0.3,4.3,1.6,4.3,1.6s-3.9-0.4-6.5,1.2
	c-2.1,1.3-3.7,3.1-4.6,5.6c-1.5,3.9-1.8,6.7-1.8,6.7l5.2,5.1c0,0,2.3,2.1,5.6,7.3c3.7,5.7,11.5,5.4,11.5,5.4s-2.2-5.6-2.5-10.8
	c-0.4-6.2,1.4-8.7,1.4-8.7l1,7c1,7,6.2,18.5,8.6,20.7c1.6,1.4,4.9,4.8,14-0.1c13.3-7.3,25.6-44.5,29.5-53.1c1.3-2.8,5.4-3.1,5.4-3.1
	s12.7-0.6,13.1-0.6c4.6-0.9,6.1-3.6,6.1-3.6l-6.1,0l6.9-1.3c0,0,1.1,0.1,4.2-0.4c3.1-0.5,5.1-4,5.1-4s-16.5-1.9-19.3-2.2
	c-1.8-0.2,0.3-3.2,0.3-3.2l36.8,3.8l9.7-15.9l-2.6,0.1l-8.6,13.5l-3.7-0.3l8.5-13.3h-2.7l-8.2,13.1l-3.4-0.3l8.2-13.1h-2.4
	l-8.2,12.8l-9.9-0.8l3.4-5.4c0,0,2.4-3.9,4.6-3.6c2.9,0.3,0.4,5.2-1.3,5.1c-1.7-0.1-0.1-2.1-0.1-2.3c-0.3-0.9-2.5,2.1-2,3.1
	c0.1,0.2,0.4,1.3,1.7,1.4c1.3,0.1,2.5-0.8,3.7-2.2c1.8-2.1,2-5.3,0.4-6.6c-3.3-2.6-7.7,3.5-7.7,3.5l-4.4,6.7l-4.8-0.5l6.5-10.1
	l2.6,0.1l1-1.4l-7.3-0.3l-1,1.4h2.5l-0.8,1.2l-5-0.3l1.4-2.6h-2l-1.3,2.1l-2.7-0.3l1-1.8l-4,0.1l-3.8,5.3l-4-0.3l3.5-4.7
	c0,0,0.7-1,1.4-1.7c0.7-0.6,2.2-0.6,2.2-0.6l8.4-0.3l0.5-1.8c0,0,0.9-1.3,2.6-0.4l1.8,1.9l0.3-2.1c0,0,0.5-1.6,1.8-1.6
	c1.3,0,1.1,0.3,2.1,0.8c1,0.5,2.9,3.7,2.9,3.7s29,0.2,31.1,0.2c2.1,0,2.7,0.7,2.2,2.8c-0.4,1.8-8.1,14.9-8.1,14.9s-1.3,1.8-2.7,2.5
	c-1,0.4-2.5,0.4-2.5,0.4s-36.4-5.2-40.9-4.3c-4.2,0.9-8.4,2.6-8.4,2.6s-3.1,0.5,6.5-4.1c4.8-2.3,6.4-1,10.4-4
	c3.8-2.8-0.1-6.1-2.4-5.7c-2.6,0.5-0.7,0.2-7.7,2.2c-5.7,1.7-8.2,0.8-11.6,1.3c-3.4,0.5-5.2,3.6-6.8,7.3c-1.6,3.6-1,6.7-10.4,18.7
	c-9.4,11.9-12.5,15.1-16.7,18.1c-5.9,4.3-9.8,10-10.4,17.6c-0.5,5.8-5.7,5.7-5.7,5.7s0.7,1.7,2.4,3.8c2.8,3.4,11.4,8.3,18.9,8.5
	c2.8,0.1,11.1-1.8,11.1-1.8l38-10.4l7.3,4.5l-36,11l1.6,1.3l36.4-11l5,2.8l-35.5,11.9l1.8,1.4l35.9-12l7.6,4.5l-37,13.9l2,1.4
	l37.2-13.7l8.2,4l-40.2,15l2.1,1.4l40.5-15.3l14.1,7.4l-56.2,22.9l-19.5-16l-64.9-0.6c0,0-26.1,0.4-34.5,0.4
	c-8.4,0-8.3-1.4-17.6-3.2c-9.3-1.8-12.8,0.7-20.3,0.6c-7.8-0.2-9.7-3.5-9.5-6.6c0.6-7.7,7.7-6.4,8.6-6.9c0.9-0.4,7.5,1.2,9.9,0.9
	c6.8-0.9,6.8-3.8,9.9-4.6c3.1-0.9,8.4-1.3,15,0c6.6,1.3,8.8,2.2,10.8,5.8c1.6,2.8,0,6.2-2,8c-3.9,3.4-5.1,4.5-11.5,6.1
	c-7.7,1.9-10.2,1.3-15.5,0s-4.9-1.8-9.3-1.8c-4.4,0-4.4,0.8-11.5,0.4c-2.6-0.1-7.3-0.8-8.4-5.3c-1.7-6.7,2.4-10.4,7.1-13.1
	c4.9-2.9,14.6-4.9,17.7-5.3c3.1-0.4,7-2.3,9.3-4.6c3.1-3.1,3.9-8.3,3.5-11.4c-0.4-3.1-4.8-12.1-8.8-15.5c-5.9-5-20.3,0.9-24.3,2.7
	c-4,1.8-19.8,7.9-19.8,7.9s1.9,16.3,4.4,24.8c3.8,12.4,10.4,19.2,10.4,19.2s-14.8,0.4-22.8,0.4c-8,0-16.8,0.5-25.6,2.6
	c-8.8,2.1-23.6,1.1-26.7-4.9c-1.5-2.8-0.9-6.2,0.9-10.6c1.1-2.7,6.1-10,8.8-13.5c3.2-4.1,9.6-10.7,16.8-13.3
	c5.2-1.8,14.6,1.5,21.4,0.3c3.2-0.5,6.2-1.2,5.4-3.4s-13-3.5-15.5-5c-6.3-3.9-13-19.6-13-19.6s0.5-0.1,9.3-2.8
	c8.8-2.7,10.4-1.9,10.4-1.9s-3.8-9.5-6.7-21.8c-1.1-4.6-4.4-22.1-7.1-28.3c-2.7-6.2-10-4.4-11.6-3.3c-2.5,1.7-7.8,6.4-8.8,15
	c-2.2,17.7,5.2,46.2,5.2,46.2l6-2.2l6.2,10.7c0,0,5.7,8.3,6.9,9.2c1.7,1.2,0,4.8,0,4.8s-1.1,1.9-3.4,4.6c-3.5,4.1-3.8,3.8-9.5,8.2
	c-5.7,4.4-28.2,10.7-29.2,21.5c-0.2,2.6,4.2,2.7,8.6,1.3c4.4-1.3,7.2-4.7,9.5-5.3c4.9-1.3,15.6,1.3,19.2,1.6
	c6.2,0.6,9.1,0.1,15.3-0.3c6.2-0.4,16.5-3.3,14.4-2.9c8.2-1.5,8.8-1.8,13.3-1.5c0.8,0,10.3-0.3,15.4-1.5c5.7-1.3,3.2-0.5,7.6-2.7
	c4.4-2.2,8.6-3.3,13.3-3.1c2.7,0.1,6.2,0.9,6.2,0.9s1.3-7.9,1.3-12.3c0-4.4-1.8-8.8-3.5-12.8c-1.8-4-5.3-9.7-5.3-9.7
	s12.2,2.3,13.9,2.3c1.8,0,9.7,0.4,9.7,0.4s3.3-0.1,4.2-1.9c0.9-1.8,0.5-3.9,0.5-3.9s1.3-0.6,2.2-2.3c0.9-1.8-0.6-2.7-0.6-2.7
	s0.6-0.3,1.5-1.7c0.9-1.3,0-2.7-0.9-4.9c-0.9-2.2,0.9-1.8,1.3-4c0.4-2.2-2.2-2.7-2.2-2.7l17.3-36.2c0,0,3.5-7.5,4.2-9.5
	c1.9-5.6-2.8-5.1-2.8-5.1s-14.4,1.8-20.3,3.1c-4.1,0.9-6,7.1-6,7.1l-15.7,37.9l4-1.6c0,0,14-34.9,15.2-36.9c1.5-2.7,2.9-3.1,2.9-3.1
	l16.6-2.4c0,0,3.5-0.4,2,2.7c-0.7,1.3-1.8,3.8-1.8,3.8L691,228.7c0,0-1.4,1.2-2.7,1.2c-1.3,0-4-0.9-4-0.9s5.3-2.7,6.4-3.5
	c1.1-0.9,1.8-2.1-0.2-2.7c-1.7-0.6-3.1,0-8,1.9c-1.3,0.5-5.3,2.7-9.7,4.4c-4.4,1.8-7.5,4.4-9.3,5.8c-1.8,1.3-16.8,3.8-22.2,4.7
	c-5.4,0.9-30,2.2-30,2.2s-2.2,0-3.1-1.8c-1-2-6.6-17.2-8.4-24.5c-1.2-4.9-4.9-23.4-5.3-25.5c-1.6-8.4-5.1-10.9-5.1-10.9
	s0.9-1.8,3-1.8s4.3,2.5,6.5,4.7c1.3,1.3,4,4,5.7,4c3.6,0,4.6-1.6,5.5-2.9c0.9-1.3,2.2-1.8,2.2-1.8l2.7-0.4c2.7-0.4,0.9-4,0.9-4
	l4,0.9c0,0,0.4-3.1,0.4-4.4c0-1.3,3.1,0.4,6.2,0.4c3.1,0,0.4-7.5,0.9-11.1c0.4-3.5,7.1-8,10.2-11.5c3.1-3.5,2.2-4.9,2.2-4.9l1.8,2.2
	c1.8,2.2,2,5,2,5s1.9-8,1.9-12.5c0-4.4,0.7-18.3-8.6-29.4c-5.7-6.8-7.5-8.4-17.2-13.7c-7.5-4.1-18.1-4.5-24.3-3.2
	c-8.2,1.7-19.9,7.9-19.4,25.2c0.7,26.1-4.3,29.6-4.3,29.6s1.5,2.6,3.1,3.1c9.6,2.7,12.1-1.9,14.4-5.2c3.7-5.3,6.2-5.8,6.2-5.8
	c-0.3,0.1,6.2-1.8,6.2,5.3c0,2.7-1.8,5.8-1.8,5.8l6.6,3.5c0,0,1.3-6.2,2.2-7.5c1.2-1.8,1.4-3.6,4-4.9c3.5-1.8,5.3,0.9,9.7-0.9
	c4.4-1.8,5-3.7,6.8-5c4.3-3,11,3.1,11,3.1s-0.6-9.2-2.8-15.4c-3.3-9.3-8-14.6-8-14.6s1.3,2.2,2.2,8.4v6.6c0,0-3.3-10.8-8.8-17.3
	c-2.7-3.1-6.6-6.6-16.6-8c-5-0.7-13.1-0.3-18.7,5.8c-6,6.6-6.7,15-7.3,19.8c-1,8.5-1.9,24-8.6,30.2c-4,3.8-8.7,6.6-8.7,6.6
	s8,1.3,12.8,4c7.3,4.1,10.2,8.8,10.2,8.8s-12.1-6.9-16.3-8.2c-10.3-3.2-16.2-1.7-20.3,0.7c-6.8,4.1-12.5,11.6-16.8,19.9
	c-14,27.4-10.3,66.9-6.2,81.4c3.2,11.2,13.3,28.8,16.3,30.8c3.1,2,5.7,0.6,5.7,0.6l7.1,4.9"/>
	</g>
	</g>
	
		<g class="lay2A">
		<g id="lay2A">
			
<path id="lay2" class="st0" d="M771.1,489.4c0,0-3.8-2.3-5.1-5.9c-1.5-4.3-0.8-13.2,0-14.8c1.6-3.3,0-3,0-3s-1.6,1.3-2.5,8.2
	c-0.4,2.8-4.5-3.3-5.3-10.2c-0.6-5.3,0-11.5,4.1-12.8c3-1,0-2.9-3.5-0.6c0,0-3.1,2.6-3.5,10.8c-0.1,2-0.1,4.3,1.6,8.5
	c1.6,3.9,4.7,4.9,1.6,4.9c-3.2,0-11.9-2.3-15.1-6.2c-4.7-5.9-4.1-12-3.1-12.5c1.9-1,3.8-0.6,5.3-0.3c5.6,1.2,10.4-5.4,9.7-6.9
	c-1.9-4.3-11.3,7.6-11,4.9c0.3-2.6,9.7-9.9,5-9.5c-3.8,0.3-4.7,6.2-6.9,8.2c-1,0.9-3.1,3.6-3.8-4.9c-0.3-3.4-0.3-7.9,0.6-13.8
	c1.6-10.1,7.2-9.9,14.1-9.9c6.9,0,8.5,0.5,11.3,0.5c2.8,0,2.8,1.5-0.9,2.8c-3.8,1.3-6.3,0.3-9.4,4.9c-1.5,2.2-1.6,4.6-6.3,2
	c-4.7-2.6-6.9-5.9-7.2-7.2c-0.7-3-0.9-11.5,4.7-8.9c8.7,4,22-1.1,22-1.1s-2.8-16.3-3.5-22.3c-0.6-5.9,0-20.4,0.3-24.3
	c0.3-3.9,5.4-7.2,3.5-14.1c-3.5-12.7-12.6-9.3-12.6-2.4c0,4,1.3,8.2,4.7,10c3.6,1.8,6.3-0.5,7.2-3.7c1.6-5.5-1-7.9,0.6-12.7
	c4.7-13.8,1.7-17.7,1.9-20c0.3-3.3,1.3-4.3,0.6-5.9c-1.4-3.8-4.4-1-5-2.6c-0.5-1.4-2.5-1.3-2.5-1.3l-1.6,0.7c0,0-1-1.5-2.5-1
	c-1.9,0.6-2.2,1.6-2.2,1.6s-3.1-0.5-3.8,0.7c-1.3,2.3-2.5,0.6-3.5,2.6c-1.6,3.3-0.6,7.2,0.6,18.1c0.5,4.3,1.6,11.2,1.9,13.8
	c0.3,2.6-0.1,5.4-1.3,9.2c-0.9,3,0.6,3.6-0.3,13.1c-0.6,5.6-6,38.1-6,38.1s1.6-0.3,10.4,1c8.8,1.3,12.6,2.3,13.2,4.6
	c0.6,2.3,0.6,6.2,0.6,6.2s1.2-2,5.3-2.6c4.1-0.7,2.9-2,5.2-1.7c1.6,0.2,2.5,1.3,1.7,2.3c-0.7,0.9-2.8,2-3.8,1
	c-1.4-1.5,4.3-4.9,7.2-4.9c2.9,0,4.4,1.7,4.4,1.7s-4.7,0.7-10,6.2c-5.3,5.6-6.6,8.9-6.6,8.9s-3.7-2.6-2.1-6.6
	c1.4-3.6,4.1-5.3,4.1-5.3s6.2-4.3,8.8-4.6c2.6-0.3,5.3-2.6,5.3-2.6s-0.9,5.5,0,7.9c0.9,2.3,1.9,4.6,1.9,4.6s-3.5,3.5-4.6,7.2
	c-2.6,8.2-7.8,17.6-9.8,19.9c-1.9,2.3-4.1,4.8-6.3,9c-2,3.9-1.6,6.6-1.3,9.5c0.4,3.6,1.3,8.4,1.3,3.6c0-6.4,0-9.8,4.1-14.5
	c5.6-6.4,9.6-9.9,13.2-13.3c6.6-6.2,7.5-7.9,11-11.8c3.1-3.6,7.5-11,12.6-13.3c5-2.3,6.6-1.6,8.8-1.6c2.2,0,5,1,4.4-1.6
	c-0.4-1.9-1.9-1.9-6-3.2c-4.1-1.3-5.5-2-9.1-3.7c-3.5-1.6-5.6-2.8-8.8-2.6c-2.7,0.2-6.3,1.5-8,6.1c-1.2,3.3-1,11.3-0.6,10.2
	c1.4-3.9,3.8-3.6,3.8-3.6c1.3,0.2,1.9,1.8,1.9,1.8s2.2-3.8,3.8-3.4c1.6,0.3-1.5,0.9,0.2,3.4c0.6,1,5.4,1.4,9.7-0.4
	c0.8-0.3,4.9-2.1,8.8-0.5c1.6,0.7,3.3,1.1,5.2,2c2.6,1.1,3,2.1,2.4,3.5c-0.8,1.8-3.3,2.6-7.4,1.6c-4.1-1-4.1-1-4.9,0
	c-1.1,1.3,6.7,7.2,11.3,8.5c4.3,1.2,8.2,1.2,9.7,2.1c1.9,1.1,1.4,3.2-2.4,3.9c-2.5,0.5-3.6,0.8-8.3,0.2c-4.7-0.7-11.6-3.3-11.6-3.3
	s-0.5,1,2.7,2.1c1.6,0.6,6,2.8,13.3,3.1c1.1,0,2.5-0.2,3.3-0.2c0.6,0,1.3,0.1,0.6,1.5c-0.6,1.3-3.3,2.6-6.4,2.6
	c-3.1,0-2.4-0.2-6-0.7c-3.4-0.5-9.4-1.6-9.4-1.6s-0.3,0.9,4.4,2c6.3,1.5,13.9,2.3,10.7,4.6c-3.3,2.3-14.4-1-14.4-1l-10.2-3.4
	c0,0-4.1-1-5.8-0.2c-4,1.9-3.5,5.6-1.3,6.2c6.1,1.8,6.6,3,6.6,3s3.1-6.7,1.6-6.7c-3.4,0-4.4,6.9-4.9,9c-1.6,7.6-6.5,18-9.1,21.4
	c-2.5,3.3-8.5,6.3-13.3,5c-3.2-0.9-2.2-1.6-2.2-1.6s3.1,0.9,6.7-0.2c6.9-2.1,9.1-8.2,9.1-8.2s6.6-15.8,10.8-14
	c3.6,1.5-9.1,16.4-2.8,18.1c6.3,1.6,9.7,4.3,18.5,4.3s13.2-1.6,24.5-1.6c11.3,0,26.7,3.3,33,0.3c6.3-3,7.8-8.5,11.3-8.5
	c3.5,0,5.7,1.5,10,5.6c3.5,3.3,7.3,6.9,12.9,9.9c4.4,2.3,8.8,3.7,13.8,2c5-1.7,11.1-14.5,6.9-24.8c-2.5-6.2-22.6-39.9-22.6-39.9
	s-5-5.3-9.1-6.9c-4.6-1.9-6.9-1.2-9.7-1.1c-14.1,0.2-10.4,5.4-7.5,6.4c2.8,1,8,0.7,9.4,1c2.2,0.5-2.8,7.1-10,8.5
	c-6.2,1.3-8.1-0.1-10,2.3c-1.9,2.3-0.4,4.9,1.9,4.9s5.3,0.3,5.3,0.3s-5.6,0.3-7.2,1.3c-0.8,0.5-0.3,4.6,4.4,4.8
	c2.2,0.1,1.9,0.5,1.9,0.5s-0.9,3.9,4.7,3.6c6.9-0.3,13.2-1.6,17.4-2.5c2.5-0.5,3.3,8.7,5.5,17.9c1.2,5.1,6.9,18.2,5,16.4
	c-10.7-9.9-14.3-31.5-16.8-31.2c-2.5,0.3-4.4,0.3-5,1.6c-0.6,1.3-2,3.3-4.6,3.6c-6.7,0.9-8.5-4.3-8.5-4.3s-4.7-10.8-6-10.5
	c-1.3,0.3-3.9,0.7-8.6,0.7c-2.7,0-6.3-0.5-9.1-1.1c-1.8-0.4-6.2-0.9-6.7-1.8c-0.9-1.5,1.3-7.1,1.3-7.1s1.3-1.6,4.4-1.8
	c3.1-0.2,16.3-1.3,16.3,1.6c0,2.6-1.6,5.3-1.6,5.3s-0.7,1.5-1.9,2c-1.1,0.5-5.3,1.6-5.3,1.6s-6,1.8-11.6,1.8c-5.6,0-8.6-1.1-8.6-1.1
	s2.6,0.1,3-2.8c0.3-2.3,0.5-4.4-2.5-4.8c-1.2-0.1-5-1-8.2-1.6c-3.1-0.7-8.5-3.3-7.2-3.6c1.3-0.3,8.2-3,8.2-3s-0.9-4.6,0.9-4.9
	c0.3,0,10.4,0,10.4,0s1.3,3.6,0.6,5.9c-0.6,2.3-3.8,3-5.7,3c-1.9,0-3.5-1.6-3.5-3.3c0-1.6-5-10-5-10s-1.6-3.6,0.6-3.8
	c1.6-0.1,7.2-1,9.1,0c1.9,1,3.1,4.3,4.7,4.6c1.6,0.3,26.4,0.7,26.4,0.7s1.9-1.6,4.7-3.5c1.7-1.1,6.9-0.8,8.5-0.8
	c1.6,0,3.8,1.3,3.8,1.3s2.2-1,3.8-2c1.6-1,1.6,0.3,1.6-4.3c0-4.6,0.3-7.2,0.6-11.8c0.3-4.6,0.9-2.3,0.3-7.6
	c-0.6-5.3-1.1-3.2-1.6-10.2c-0.3-5.3,1.3-11.2-0.3-17.7c-1.4-6-2.5-8.8-2.5-11.2c0-1.6,0.9-6.6-3.8-9.9c-5.6-3.9-10-0.7-11-0.7
	s0.6-5.6,6.9-4.3c6.3,1.3,9.2,0,6-1.3c-4.7-2-6.3-2-9.1-2c-2.8,0-6.6,2.6-7.8,4.9c-2.4,4.5-1.4,6.1-7.8,7.6
	c-7.2,1.6-14.4,12.8-16.3,17.1c-1.9,4.3-3.5,9.5-4.1,14.8c-0.5,4.2-1.3,10.9-1.3,14.5c0,3.6-0.3,8.8-1.9,11.5
	c-3,5.2-5.3,6.6-10.4,7.3c-5,0.7-14.8-3.8-18.1-5.3c-2.3-1-6.1-2.6-10.2-1.8c-3.1,0.6-8.2,3.4-8.2,3.4s0.6-17.4,0.3-24
	c-0.3-6.6-1-16.9-2.8-20.8c-1.8-3.9-1.9-5-2.5-10.8c-0.6-5.6-4.1-15.8-6.3-21.2c-0.5-1.3-2.5-4.6-2.5-6.9v-2.3c0,0-1-3.1,0-4.9
	c0.9-1.7,2.5-2,4.1-1.3c1.6,0.7,2.2,0.2,2.2,0.2s1.2-2.2,3.5-1c1.3,0.7,2.2,1,2.2,1c2.5-1.3,3.8,1.6,3.8,1.6s2-1,2.8,1
	c1.3,3,2.8-0.8,4.1,3.3c0.7,2.3,0.6,1.4,1.6,6.3c0.9,4.9-0.3,9.4,0.3,12.7c0.6,3,1.2,5,2.2,9.3c0.6,2.6-0.3,6.1-2.2,7.5
	c-1.9,1.3-6.6,2.3-9.7-1.3c-4.2-4.9-2.6-12.2,3.1-12.2c3.1,0,7.8,1.9,8.2,7.9c0.2,4.3,0.9,5.9,0.3,9.9c-0.6,3.9-1.3,3.6,0.3,13.2
	c0.9,5.4,6.6,28.9,6.6,28.9s2.9,2.4,6.6,3.3c4.2,1,8.8,1.4,11.1-1c4.7-4.8,5.7-20.3,4.2-21c-0.6-0.3-1.1,10.7-3.6,15.5
	c-2.1,4.1-3,4.9-8,3.2c-5-1.6-5.3,3.7-7.1-2.3c-0.6-2.2-1.1-5.6,3-9.9c4.1-4.3,6-3.9,9.6-9.8c2.1-3.4,3.5-5.6-2.4,0.6
	c-3.8,4-6.6,5.2-8.6,7.3c-1.4,1.5-4.2,5.6-3.9,6.9c0.3,1.3-3-7.1,2.7-13.3c5.6-6.2,7.1-6.6,9.7-12.5c5.8-12.9,5.1-12.1,9.5-18
	c4.4-5.9,15.3-14,19.3-17.7c6.7-6.2,19.9-10.5,30.6-9.2c6.6,0.8,10.4,2.3,12.2,7.2c1.9,4.9-2.8,8.2-2.8,8.2s-3.9-7.8,2.8-3
	c8.8,6.2,1.8,30.6,0,34.8c-1.3,3-6,11.8-6,11.8s2.8-2,4.1,0.7c1.3,2.6-2,8.7-4.1,10.5c-3.5,3-5.3,3.3-6.3,3.3
	c-0.9,0-3.8-1.3-3.8-1.3s-2.7,2.9-7.2,5.6c-2.2,1.3-6.6,4.3-11,3.9c-1.9-0.1-6.5-2.2-9.7-3.6c-4.4-2-6-8.9-6-8.9l-2.5-9.9
	c0,0-5-3.3-1.3,6.9c3.1,8.4,4.6,10,8.8,14.1c4.7,4.6,11.8,5.3,13.8,5.3c3.5,0,11.3-2.6,15.1-4.6c3.8-2,13.5-8.5,16.6-17.4
	c1.2-3.3,2.5-8.9,3.8-13.8c1.3-4.9,2.2-12.2,1.9-17.4c-0.3-5.3,0-8.9,1.3-0.7c1.3,8.2-1.6,27.6,1.6,44.3c3.1,16.8,4.4,21,5,22"/>
	</g>
	</g>
	
	
		<line id="l1" class="st0" x1="462.4" y1="679.8" x2="637.5" y2="679.8"/>
<path id="l2" class="st0" d="M817,675c-2,0.6,48.4-0.2,48.4-0.2s26.4-0.9,47.3-7.6c13-4.1,45.7-19,47.6-42.7s-8.7-44.6-106.5-80.7
	c-26.8-9.9-76-20.9-110.2-28.5c-34.2-7.6,1.9-19.9,1.9-19.9l25.6-5.8"/>
<path id="l3" class="st0" d="M907,431.6c0.6,1,10.7,14.5,14.1,22c3.5,7.6,19.3,29.8,22,34s8,3.6,12.3,3.8c23.7,1,40.9,0,40.9,0
	s43.6-6.6,43.6-35.1c0-28.5-28.5-31.7-60.8-39.9c-32.3-8.2-60.8-13.3-60.8-31.3c0-11.8,3.3-23.5,31.3-40.8
	c32.3-19.9,119.7-26.6,108.3-54.1c-11.3-27.3-118.7-32.3-118.7-32.3s-91-3.2-92.6-3.2c-1.6,0-6.3-2.8-10-6"/>	
<path id="l4" class="st0" d="M555.3,306h-89.8c0,0-37.3-0.6-85.7,4.9c-41.5,4.7-60,19-70.4,39.9c-10.4,20.9,9.8,36.8,16.3,41.8
	c8.5,6.6,55.3,25.2,31.3,33.2c-17.1,5.7-28.4,1.1-35.1,6.6c-16,13.3,14.2,20.9,14.2,20.9l24.6,4.9"/>
	
	
	
	
</svg>
